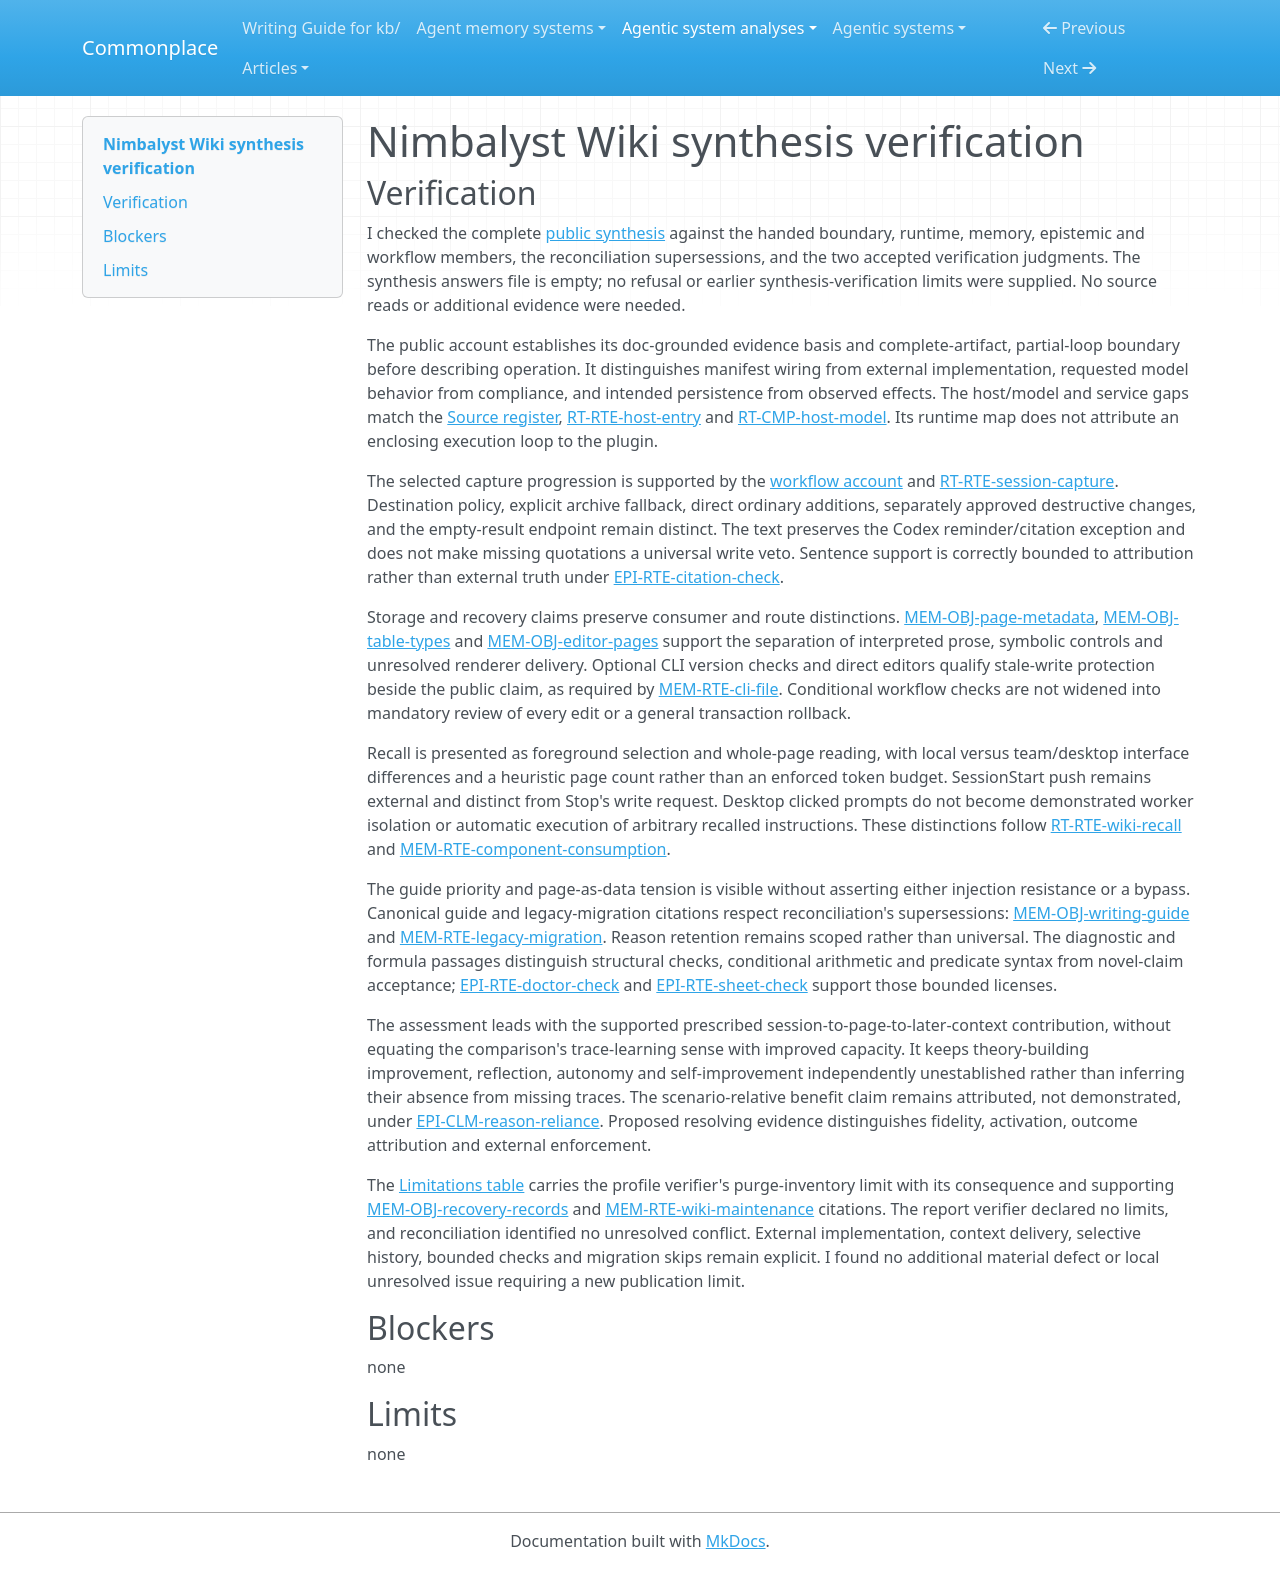

repository: zby/commonplace · page: agentic-system-analyses/retained/nimbalyst--nimbalyst-wiki/synthesis-verification/index.html · generator: mkdocs

---
type: agentic-system-analyses/types/agentic-system-verification.md
description: "Independent synthesis verification of Nimbalyst Wiki's public account at the frozen, doc-grounded partial-loop boundary."
run-id: AAS-2026-11-08-nimbalyst-wiki-d9ff54186a76-01
reviewed-boundary: "97c1ba1594d6e3d466a23d33c1bda084026b01b8"
---

# Nimbalyst Wiki synthesis verification

## Verification

I checked the complete [public synthesis](synthesis.md#bounded-synthesis) against the handed boundary, runtime, memory, epistemic and workflow members, the reconciliation supersessions, and the two accepted verification judgments. The synthesis answers file is empty; no refusal or earlier synthesis-verification limits were supplied. No source reads or additional evidence were needed.

The public account establishes its doc-grounded evidence basis and complete-artifact, partial-loop boundary before describing operation. It distinguishes manifest wiring from external implementation, requested model behavior from compliance, and intended persistence from observed effects. The host/model and service gaps match the [Source register](boundary.md#source-register), [RT-RTE-host-entry](runtime.md#rt-rte-host-entry) and [RT-CMP-host-model](runtime.md#rt-cmp-host-model). Its runtime map does not attribute an enclosing execution loop to the plugin.

The selected capture progression is supported by the [workflow account](workflow.md#workflow-account) and [RT-RTE-session-capture](runtime.md#rt-rte-session-capture). Destination policy, explicit archive fallback, direct ordinary additions, separately approved destructive changes, and the empty-result endpoint remain distinct. The text preserves the Codex reminder/citation exception and does not make missing quotations a universal write veto. Sentence support is correctly bounded to attribution rather than external truth under [EPI-RTE-citation-check](epistemic.md#epi-rte-citation-check).

Storage and recovery claims preserve consumer and route distinctions. [MEM-OBJ-page-metadata](memory.md#mem-obj-page-metadata), [MEM-OBJ-table-types](memory.md#mem-obj-table-types) and [MEM-OBJ-editor-pages](memory.md#mem-obj-editor-pages) support the separation of interpreted prose, symbolic controls and unresolved renderer delivery. Optional CLI version checks and direct editors qualify stale-write protection beside the public claim, as required by [MEM-RTE-cli-file](memory.md#mem-rte-cli-file). Conditional workflow checks are not widened into mandatory review of every edit or a general transaction rollback.

Recall is presented as foreground selection and whole-page reading, with local versus team/desktop interface differences and a heuristic page count rather than an enforced token budget. SessionStart push remains external and distinct from Stop's write request. Desktop clicked prompts do not become demonstrated worker isolation or automatic execution of arbitrary recalled instructions. These distinctions follow [RT-RTE-wiki-recall](runtime.md#rt-rte-wiki-recall) and [MEM-RTE-component-consumption](memory.md#mem-rte-component-consumption).

The guide priority and page-as-data tension is visible without asserting either injection resistance or a bypass. Canonical guide and legacy-migration citations respect reconciliation's supersessions: [MEM-OBJ-writing-guide](memory.md#mem-obj-writing-guide) and [MEM-RTE-legacy-migration](memory.md#mem-rte-legacy-migration). Reason retention remains scoped rather than universal. The diagnostic and formula passages distinguish structural checks, conditional arithmetic and predicate syntax from novel-claim acceptance; [EPI-RTE-doctor-check](epistemic.md#epi-rte-doctor-check) and [EPI-RTE-sheet-check](epistemic.md#epi-rte-sheet-check) support those bounded licenses.

The assessment leads with the supported prescribed session-to-page-to-later-context contribution, without equating the comparison's trace-learning sense with improved capacity. It keeps theory-building improvement, reflection, autonomy and self-improvement independently unestablished rather than inferring their absence from missing traces. The scenario-relative benefit claim remains attributed, not demonstrated, under [EPI-CLM-reason-reliance](epistemic.md#epi-clm-reason-reliance). Proposed resolving evidence distinguishes fidelity, activation, outcome attribution and external enforcement.

The [Limitations table](synthesis.md#limitations) carries the profile verifier's purge-inventory limit with its consequence and supporting [MEM-OBJ-recovery-records](memory.md#mem-obj-recovery-records) and [MEM-RTE-wiki-maintenance](memory.md#mem-rte-wiki-maintenance) citations. The report verifier declared no limits, and reconciliation identified no unresolved conflict. External implementation, context delivery, selective history, bounded checks and migration skips remain explicit. I found no additional material defect or local unresolved issue requiring a new publication limit.

## Blockers

none

## Limits

none
